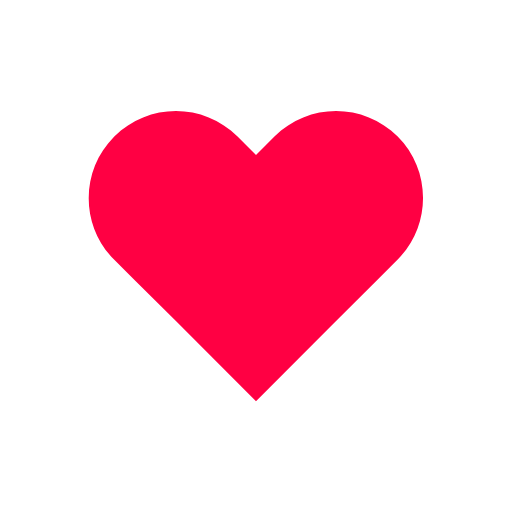
t = 0.00 s
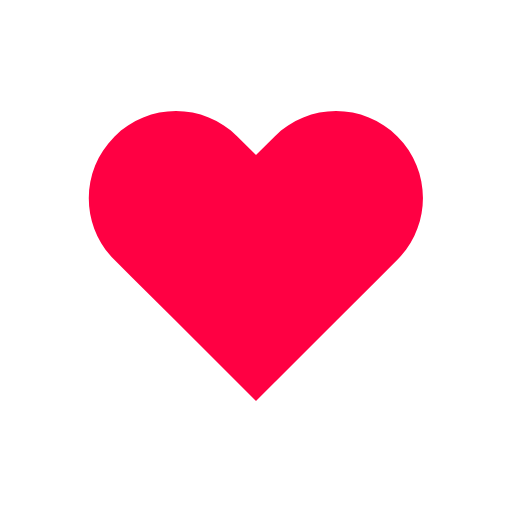
t = 0.15 s
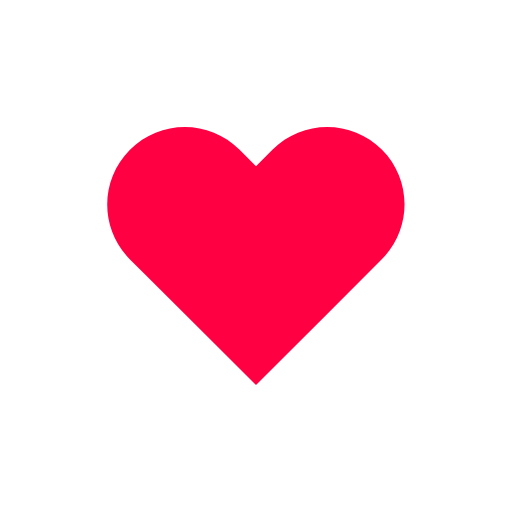
t = 0.34 s
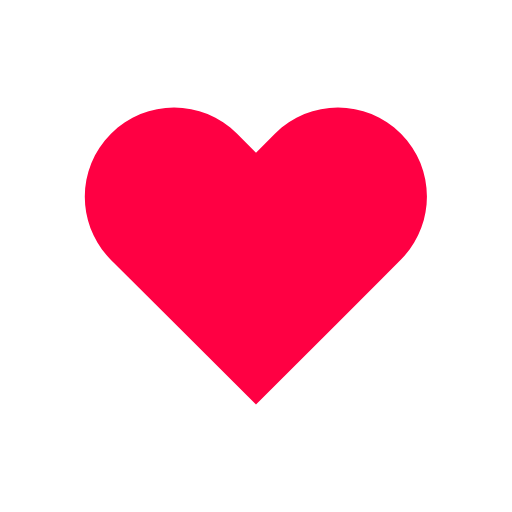
t = 0.55 s
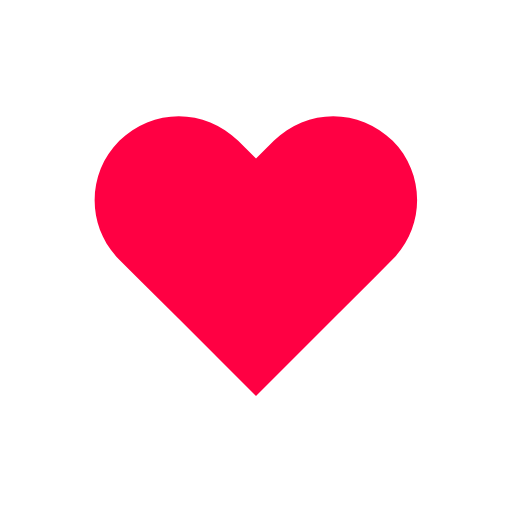
t = 0.79 s
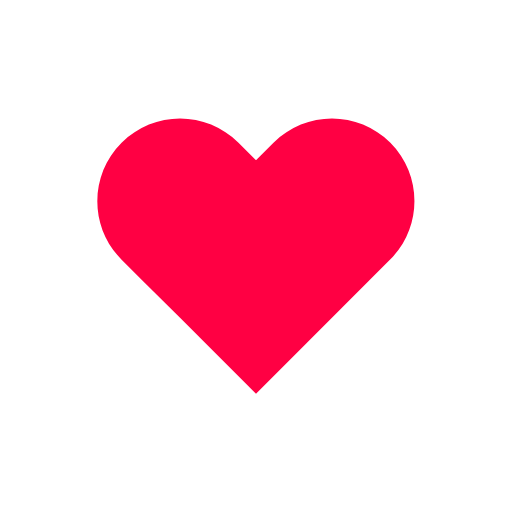
t = 0.90 s

The animated SVG that drew these frames (rendered in a browser with its animation timeline set to each time). Animation: 1 SMIL element (animateTransform=1); one cycle of 1.12 s, repeats indefinitely.

<svg xmlns="http://www.w3.org/2000/svg" xmlns:xlink="http://www.w3.org/1999/xlink" style="margin: auto; background: transparent; display: block;" width="150px" height="200px" viewBox="0 0 100 100" preserveAspectRatio="xMidYMid">
<g transform="translate(50 50)">
  <path fill="#ff0043" transform="scale(0.8)" d="M40.7-34.3c-9.8-9.8-25.6-9.8-35.4,0L0-29l-5.3-5.3c-9.8-9.8-25.6-9.8-35.4,0l0,0c-9.8,9.8-9.8,25.6,0,35.4l5.3,5.3L-23,18.7l23,23l23-23L35.4,6.3L40.7,1C50.4-8.8,50.4-24.6,40.7-34.3z">
    <animateTransform attributeName="transform" type="scale" repeatCount="indefinite" dur="1.1235955056179776s" keyTimes="0;0.05;0.39;0.45;0.6;1" values="0.68;0.8;0.6000000000000001;0.7200000000000001;0.68;0.6400000000000001" calcMode="spline" keySplines="0.215 0.61,0.355 1;0.215 0.61,0.355 1;0.215 0.61,0.355 1;0.215 0.61,0.355 1;0.215 0.61,0.355 1"></animateTransform>
  </path>
</g>
</svg>
